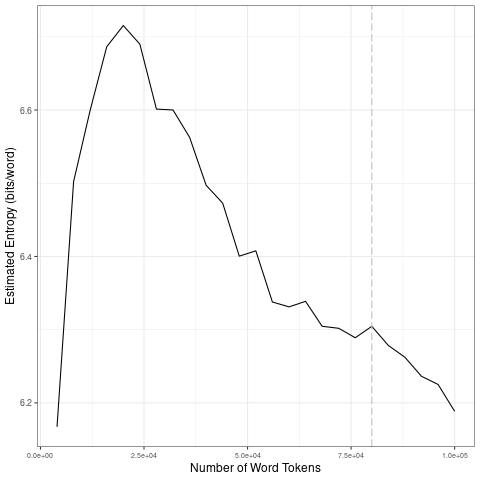

The file beside this chart, header and first rows:
file, entropy.Corpus.Size, entropy.Entropy, sd.Corpus.Size, sd.SD
data/2021_by_fr/2021-10-06_tokens_1-gram…, 4000, 6.167, 20000, 0.2213
data/2021_by_fr/2021-10-06_tokens_1-gram…, 8000, 6.502, 40000, 0.06993
data/2021_by_fr/2021-10-06_tokens_1-gram…, 12000, 6.6, 60000, 0.05803
data/2021_by_fr/2021-10-06_tokens_1-gram…, 16000, 6.686, 80000, 0.01848
data/2021_by_fr/2021-10-06_tokens_1-gram…, 20000, 6.715, 1e+05, 0.03479
data/2021_by_fr/2021-10-06_tokens_1-gram…, 24000, 6.69, 20000, 0.2213
data/2021_by_fr/2021-10-06_tokens_1-gram…, 28000, 6.601, 40000, 0.06993
data/2021_by_fr/2021-10-06_tokens_1-gram…, 32000, 6.6, 60000, 0.05803
data/2021_by_fr/2021-10-06_tokens_1-gram…, 36000, 6.563, 80000, 0.01848
data/2021_by_fr/2021-10-06_tokens_1-gram…, 40000, 6.497, 1e+05, 0.03479
data/2021_by_fr/2021-10-06_tokens_1-gram…, 44000, 6.473, 20000, 0.2213
data/2021_by_fr/2021-10-06_tokens_1-gram…, 48000, 6.4, 40000, 0.06993
data/2021_by_fr/2021-10-06_tokens_1-gram…, 52000, 6.408, 60000, 0.05803
data/2021_by_fr/2021-10-06_tokens_1-gram…, 56000, 6.338, 80000, 0.01848
data/2021_by_fr/2021-10-06_tokens_1-gram…, 60000, 6.331, 1e+05, 0.03479
data/2021_by_fr/2021-10-06_tokens_1-gram…, 64000, 6.339, 20000, 0.2213
data/2021_by_fr/2021-10-06_tokens_1-gram…, 68000, 6.305, 40000, 0.06993
data/2021_by_fr/2021-10-06_tokens_1-gram…, 72000, 6.302, 60000, 0.05803
data/2021_by_fr/2021-10-06_tokens_1-gram…, 76000, 6.289, 80000, 0.01848
data/2021_by_fr/2021-10-06_tokens_1-gram…, 80000, 6.305, 1e+05, 0.03479
data/2021_by_fr/2021-10-06_tokens_1-gram…, 84000, 6.278, 20000, 0.2213
data/2021_by_fr/2021-10-06_tokens_1-gram…, 88000, 6.262, 40000, 0.06993
data/2021_by_fr/2021-10-06_tokens_1-gram…, 92000, 6.236, 60000, 0.05803
data/2021_by_fr/2021-10-06_tokens_1-gram…, 96000, 6.225, 80000, 0.01848
data/2021_by_fr/2021-10-06_tokens_1-gram…, 1e+05, 6.188, 1e+05, 0.03479
